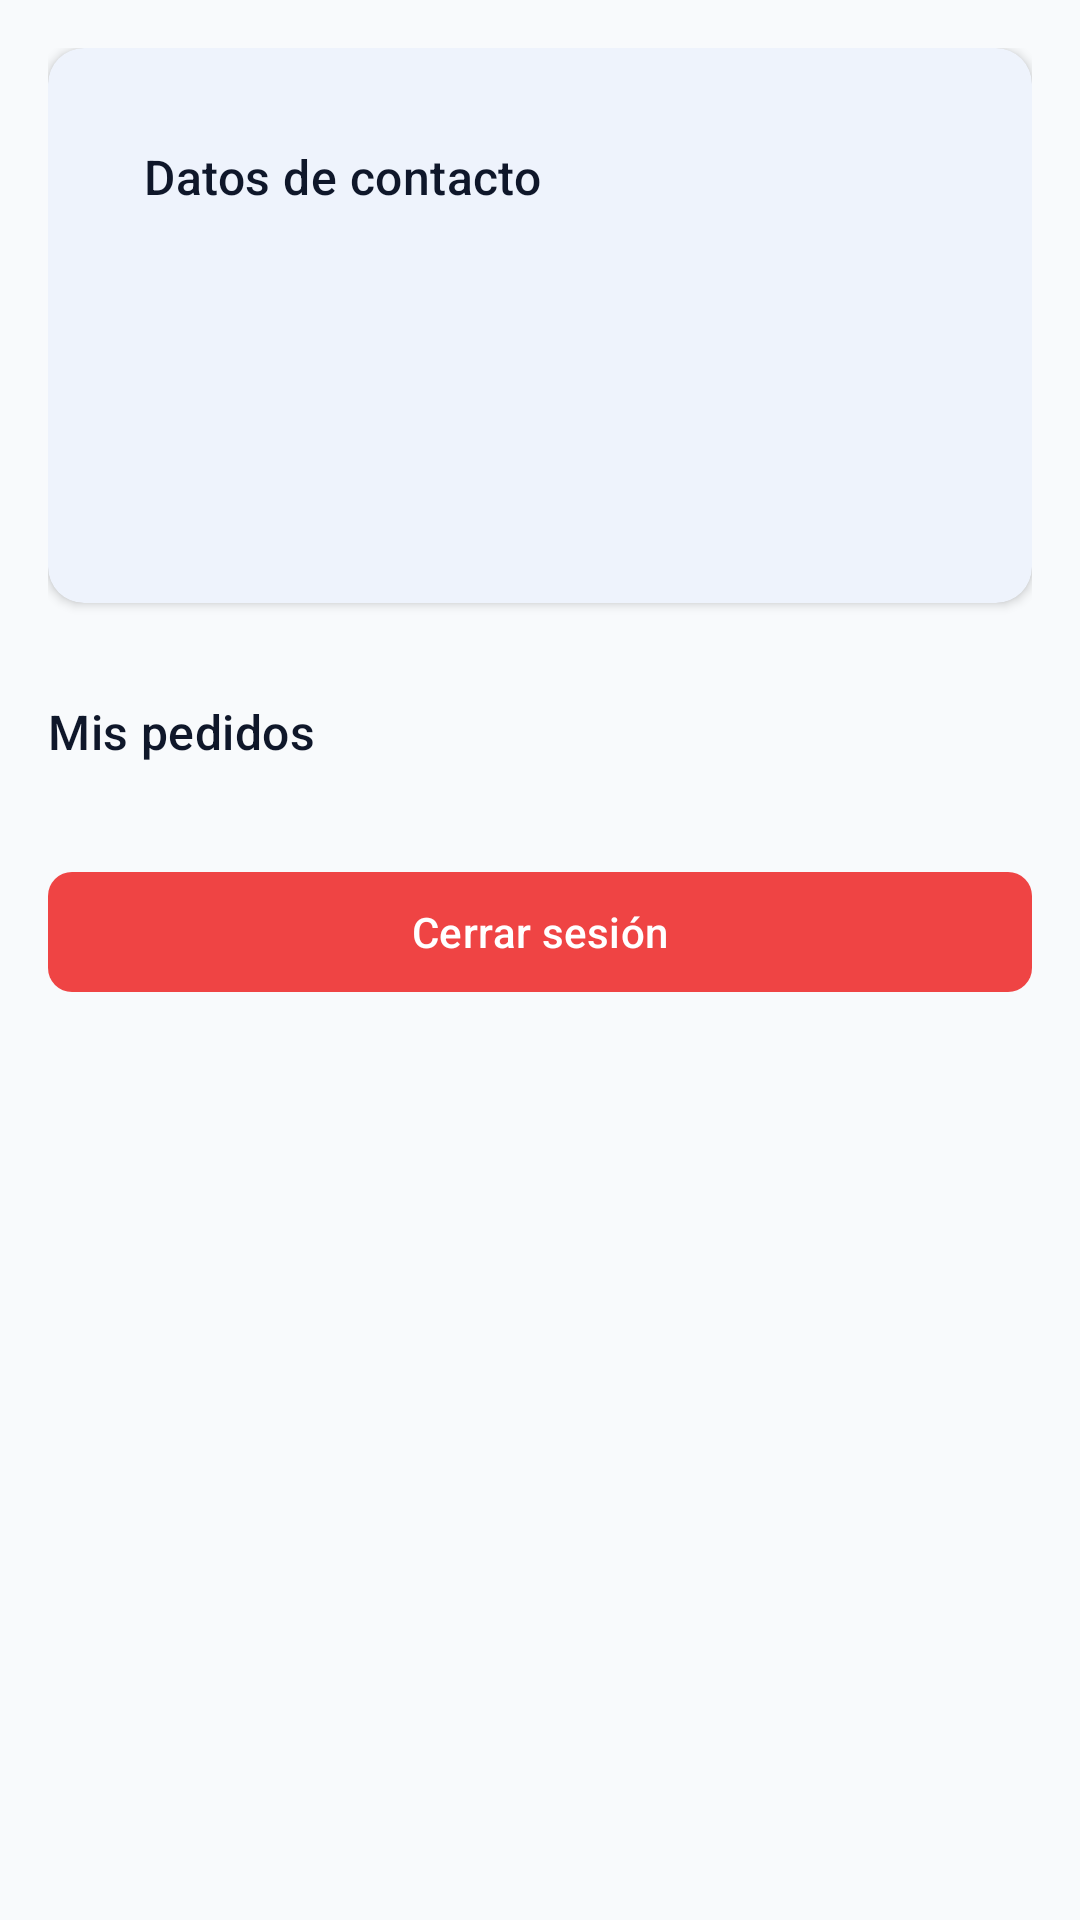

Produce the Android XML layout that renders to this screen, including the resource entries it uses.
<!-- AndroidManifest.xml: application theme Theme.TiendaVirtual -->
<!-- res/layout/fragment_profile.xml -->
<?xml version="1.0" encoding="utf-8"?>
<androidx.core.widget.NestedScrollView xmlns:android="http://schemas.android.com/apk/res/android"
    android:layout_width="match_parent"
    android:layout_height="match_parent"
    android:background="@color/color_background">

    <LinearLayout
        android:layout_width="match_parent"
        android:layout_height="wrap_content"
        android:orientation="vertical"
        android:padding="@dimen/padding_screen">

        <com.google.android.material.card.MaterialCardView
            style="@style/Widget.TiendaVirtual.Card"
            android:layout_width="match_parent"
            android:layout_height="wrap_content">

            <LinearLayout
                android:layout_width="match_parent"
                android:layout_height="wrap_content"
                android:orientation="vertical"
                android:padding="@dimen/padding_card">

                <TextView
                    style="@style/TextAppearance.TiendaVirtual.TitleMedium"
                    android:layout_width="match_parent"
                    android:layout_height="wrap_content"
                    android:text="@string/profile_contact_title" />

                <TextView
                    android:id="@+id/profileName"
                    style="@style/TextAppearance.TiendaVirtual.HeadlineMedium"
                    android:layout_width="match_parent"
                    android:layout_height="wrap_content"
                    android:layout_marginTop="@dimen/margin_md" />

                <TextView
                    android:id="@+id/profileEmail"
                    style="@style/TextAppearance.TiendaVirtual.BodyMedium"
                    android:layout_width="match_parent"
                    android:layout_height="wrap_content"
                    android:layout_marginTop="@dimen/margin_sm" />

                <TextView
                    android:id="@+id/profilePhone"
                    style="@style/TextAppearance.TiendaVirtual.BodyMedium"
                    android:layout_width="match_parent"
                    android:layout_height="wrap_content"
                    android:layout_marginTop="@dimen/margin_sm" />

            </LinearLayout>

        </com.google.android.material.card.MaterialCardView>

        <TextView
            style="@style/Widget.TiendaVirtual.SectionHeader"
            android:layout_width="match_parent"
            android:layout_height="wrap_content"
            android:layout_marginTop="@dimen/margin_lg"
            android:text="@string/profile_section_orders" />

        <androidx.recyclerview.widget.RecyclerView
            android:id="@+id/orderHistoryRecyclerView"
            android:layout_width="match_parent"
            android:layout_height="wrap_content"
            android:nestedScrollingEnabled="false" />

        <com.google.android.material.button.MaterialButton
            android:id="@+id/logoutButton"
            style="@style/Widget.TiendaVirtual.Button.Danger"
            android:layout_width="match_parent"
            android:layout_height="wrap_content"
            android:layout_marginTop="@dimen/margin_lg"
            android:text="@string/btn_logout" />

    </LinearLayout>

</androidx.core.widget.NestedScrollView>
<!-- resources referenced by this layout -->
<resources>
  <color name="color_background">#F8FAFC</color>
  <dimen name="margin_lg">24dp</dimen>
  <dimen name="margin_md">16dp</dimen>
  <dimen name="margin_sm">8dp</dimen>
  <dimen name="padding_card">16dp</dimen>
  <dimen name="padding_screen">16dp</dimen>
  <string name="btn_logout">Cerrar sesión</string>
  <string name="profile_contact_title">Datos de contacto</string>
  <string name="profile_section_orders">Mis pedidos</string>
  <style name="TextAppearance.TiendaVirtual.BodyMedium" parent="TextAppearance.Material3.BodyMedium">
          <item name="android:textSize">@dimen/text_md</item>
          <item name="android:textColor">@color/color_text_secondary</item>
      </style>
  <style name="TextAppearance.TiendaVirtual.TitleMedium" parent="TextAppearance.Material3.TitleMedium">
          <item name="android:textSize">@dimen/text_lg</item>
          <item name="android:textColor">@color/color_text_primary</item>
          <item name="android:fontFamily">sans-serif-medium</item>
      </style>
  <style name="Widget.TiendaVirtual.SectionHeader" parent="TextAppearance.TiendaVirtual.TitleMedium">
          <item name="android:textColor">@color/color_text_primary</item>
          <item name="android:paddingTop">@dimen/spacing_sm</item>
          <item name="android:paddingBottom">@dimen/spacing_sm</item>
      </style>
  <style name="Theme.TiendaVirtual" parent="Base.Theme.TiendaVirtual" />
  <dimen name="text_md">14sp</dimen>
  <color name="color_text_secondary">#475569</color>
  <dimen name="text_display_sm">22sp</dimen>
  <color name="color_text_primary">#0F172A</color>
  <dimen name="text_lg">16sp</dimen>
  <dimen name="btn_height">48dp</dimen>
  <dimen name="radius_button">8dp</dimen>
  <color name="color_error">#EF4444</color>
  <color name="color_on_error">#FFFFFF</color>
  <dimen name="btn_text_size">14sp</dimen>
  <dimen name="radius_card">12dp</dimen>
  <dimen name="elevation_card">2dp</dimen>
  <color name="color_surface">#FFFFFF</color>
  <color name="color_ripple_primary">#1A1A56DB</color>
  <color name="transparent">#00000000</color>
  <dimen name="spacing_sm">8dp</dimen>
  <color name="color_primary">#1A56DB</color>
  <color name="color_on_primary">#FFFFFF</color>
  <color name="color_primary_container">#DBEAFE</color>
  <color name="color_on_primary_container">#1E3A8A</color>
  <color name="color_secondary">#F97316</color>
  <color name="color_on_secondary">#FFFFFF</color>
  <color name="color_secondary_container">#FFEDD5</color>
  <color name="color_on_secondary_container">#7C2D12</color>
  <color name="color_tertiary">#10B981</color>
  <color name="color_on_tertiary">#FFFFFF</color>
  <color name="color_tertiary_container">#D1FAE5</color>
  <color name="color_on_tertiary_container">#064E3B</color>
  <color name="color_error_container">#FEE2E2</color>
  <color name="color_on_error_container">#7F1D1D</color>
  <color name="color_on_background">#0F172A</color>
  <color name="color_on_surface">#1E293B</color>
  <color name="color_surface_variant">#F1F5F9</color>
  <color name="color_on_surface_variant">#64748B</color>
  <color name="color_outline">#CBD5E1</color>
  <color name="color_outline_variant">#E2E8F0</color>
  <style name="ShapeAppearance.TiendaVirtual.SmallComponent" parent="ShapeAppearance.Material3.SmallComponent">
          <item name="cornerFamily">rounded</item>
          <item name="cornerSize">@dimen/radius_sm</item>
      </style>
  <style name="ShapeAppearance.TiendaVirtual.MediumComponent" parent="ShapeAppearance.Material3.MediumComponent">
          <item name="cornerFamily">rounded</item>
          <item name="cornerSize">@dimen/radius_md</item>
      </style>
  <style name="ShapeAppearance.TiendaVirtual.LargeComponent" parent="ShapeAppearance.Material3.LargeComponent">
          <item name="cornerFamily">rounded</item>
          <item name="cornerSize">@dimen/radius_lg</item>
      </style>
  <dimen name="radius_sm">8dp</dimen>
  <dimen name="radius_md">12dp</dimen>
  <dimen name="radius_lg">16dp</dimen>
</resources>
